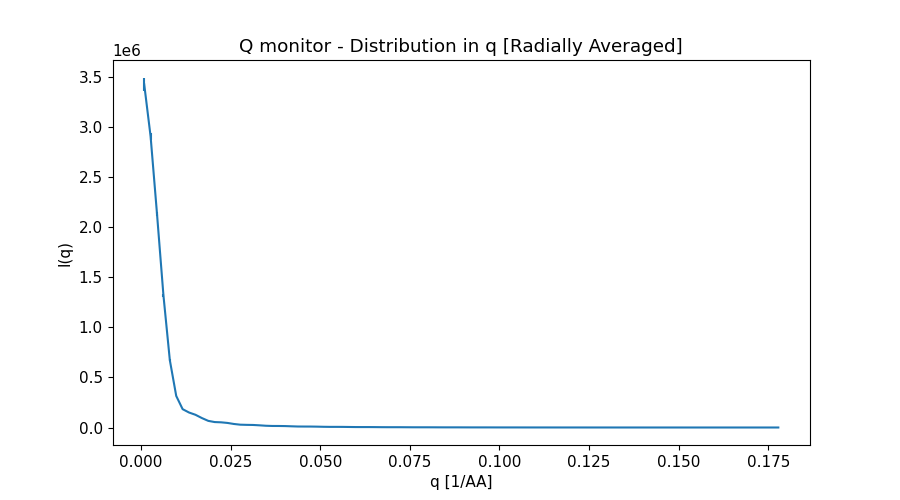

Source data for this figure (header and first rows):
x_axis, Intensity, Error
8.935180413000000333e-04, 3.428388041000000201e+06, 6.777317681000000448e+04
2.680554123999999861e-03, 2.906701901000000071e+06, 3.686512019000000146e+04
4.467590205999999627e-03, 2.132486166999999899e+06, 2.418384532000000036e+04
6.254626289000000255e-03, 1.321939370000000112e+06, 1.468622463000000062e+04
8.041662370999999587e-03, 6.732847367999999551e+05, 7.395529378000000179e+03
9.828698453999999349e-03, 3.151362220000000088e+05, 2.877429320000000189e+03
1.161573454000000040e-02, 1.831133984000000055e+05, 1.157784623000000011e+03
1.340277062000000061e-02, 1.496537373000000080e+05, 8.598240210000000161e+02
1.518980670000000081e-02, 1.270880179999999964e+05, 7.057666718000000401e+02
1.697684278000000102e-02, 9.445380169999999634e+04, 4.982760422000000062e+02
1.876387887000000032e-02, 6.629863306999999622e+04, 3.137982934999999998e+02
2.055091494999999879e-02, 5.433760684999999648e+04, 2.466219150999999954e+02
2.233795103000000074e-02, 5.174473703999999998e+04, 2.250626292999999976e+02
2.412498710999999921e-02, 4.560807061999999860e+04, 1.904310192000000086e+02
2.591202319999999851e-02, 3.521113167000000249e+04, 1.392360198000000082e+02
2.769905928000000045e-02, 2.812865978000000177e+04, 1.079400033999999948e+02
2.948609535999999892e-02, 2.634961082000000170e+04, 9.898253348000000074e+01
3.127313143999999739e-02, 2.532645147999999972e+04, 9.122580872999999713e+01
3.306016752999999669e-02, 2.174123824999999852e+04, 7.568153286000000435e+01
3.484720361000000211e-02, 1.742477569999999832e+04, 5.859172299000000095e+01
3.663423969000000058e-02, 1.532434485999999924e+04, 5.161530372000000000e+01
3.842127576999999905e-02, 1.512799474999999984e+04, 4.909768377999999700e+01
4.020831185999999835e-02, 1.422296830000000045e+04, 4.468723454999999944e+01
4.199534793999999682e-02, 1.190545635000000038e+04, 3.622519537000000156e+01
4.378238402000000223e-02, 9.893880506999999852e+03, 3.017086283000000080e+01
4.556942010000000071e-02, 9.490729997000000367e+03, 2.850017560999999944e+01
4.735645619000000001e-02, 9.401352159000000029e+03, 2.719555903999999913e+01
4.914349226999999848e-02, 8.483071038000000044e+03, 2.388010764999999935e+01
5.093052834999999695e-02, 7.024994539999999688e+03, 1.948928537000000105e+01
5.271756443000000236e-02, 6.247665815999999722e+03, 1.754328921999999835e+01
5.450460052000000166e-02, 6.300793004000000110e+03, 1.707030226999999911e+01
5.629163660000000013e-02, 6.048298515999999836e+03, 1.594836420999999937e+01
5.807867267999999861e-02, 5.209175879999999779e+03, 1.341712294999999955e+01
5.986570875999999708e-02, 4.397807426999999734e+03, 1.144211008000000085e+01
6.165274485000000332e-02, 4.226117532000000210e+03, 1.091752392999999977e+01
6.343978092999999485e-02, 4.279076619000000392e+03, 1.062430696999999924e+01
6.522681700999999332e-02, 3.900817267999999785e+03, 9.487937111000000812e+00
6.701385309000000567e-02, 3.270467997000000196e+03, 7.893701733000000331e+00
6.880088918000000497e-02, 2.941762321000000156e+03, 7.208431027999999685e+00
7.058792526000000345e-02, 2.949808379000000059e+03, 7.021009620000000062e+00
7.237496134000000192e-02, 2.866753960000000006e+03, 6.653645753000000163e+00
7.416199742000000039e-02, 2.490379354000000149e+03, 5.677061306999999779e+00
7.594903350999999969e-02, 2.115395278999999846e+03, 4.879424377000000312e+00
7.773606958999999816e-02, 2.029494476999999961e+03, 4.667082345999999937e+00
7.952310566999999664e-02, 2.055111437999999907e+03, 4.566838131999999995e+00
8.131014174999999511e-02, 1.894489823999999999e+03, 4.128854468000000111e+00
8.309717783999999441e-02, 1.594690560999999889e+03, 3.450345502999999869e+00
8.488421392000000676e-02, 1.416703486999999996e+03, 3.134019749000000132e+00
8.667125000000000523e-02, 1.430179552000000058e+03, 3.074267825999999815e+00
8.845828608000000370e-02, 1.396951778000000104e+03, 2.929270765000000054e+00
9.024532217000000300e-02, 1.214034075000000030e+03, 2.507447042999999987e+00
9.203235825000000148e-02, 1.028184549000000061e+03, 2.150206214999999865e+00
9.381939432999999995e-02, 9.828764468000000534e+02, 2.057778258999999998e+00
9.560643040999999842e-02, 9.923479429999999866e+02, 2.010866523999999878e+00
9.739346649999999772e-02, 9.145100642999999536e+02, 1.820610918999999939e+00
9.918050257999999619e-02, 7.598398850999999468e+02, 1.508081481000000057e+00
1.009675386999999980e-01, 6.790222949000000199e+02, 1.372618633999999949e+00
1.027545747000000037e-01, 6.774207615999999916e+02, 1.340731765999999991e+00
1.045416108000000038e-01, 6.583195849999999609e+02, 1.273900924000000101e+00
1.063286469000000040e-01, 5.680026616000000104e+02, 1.084285426000000108e+00
... 40 more rows
